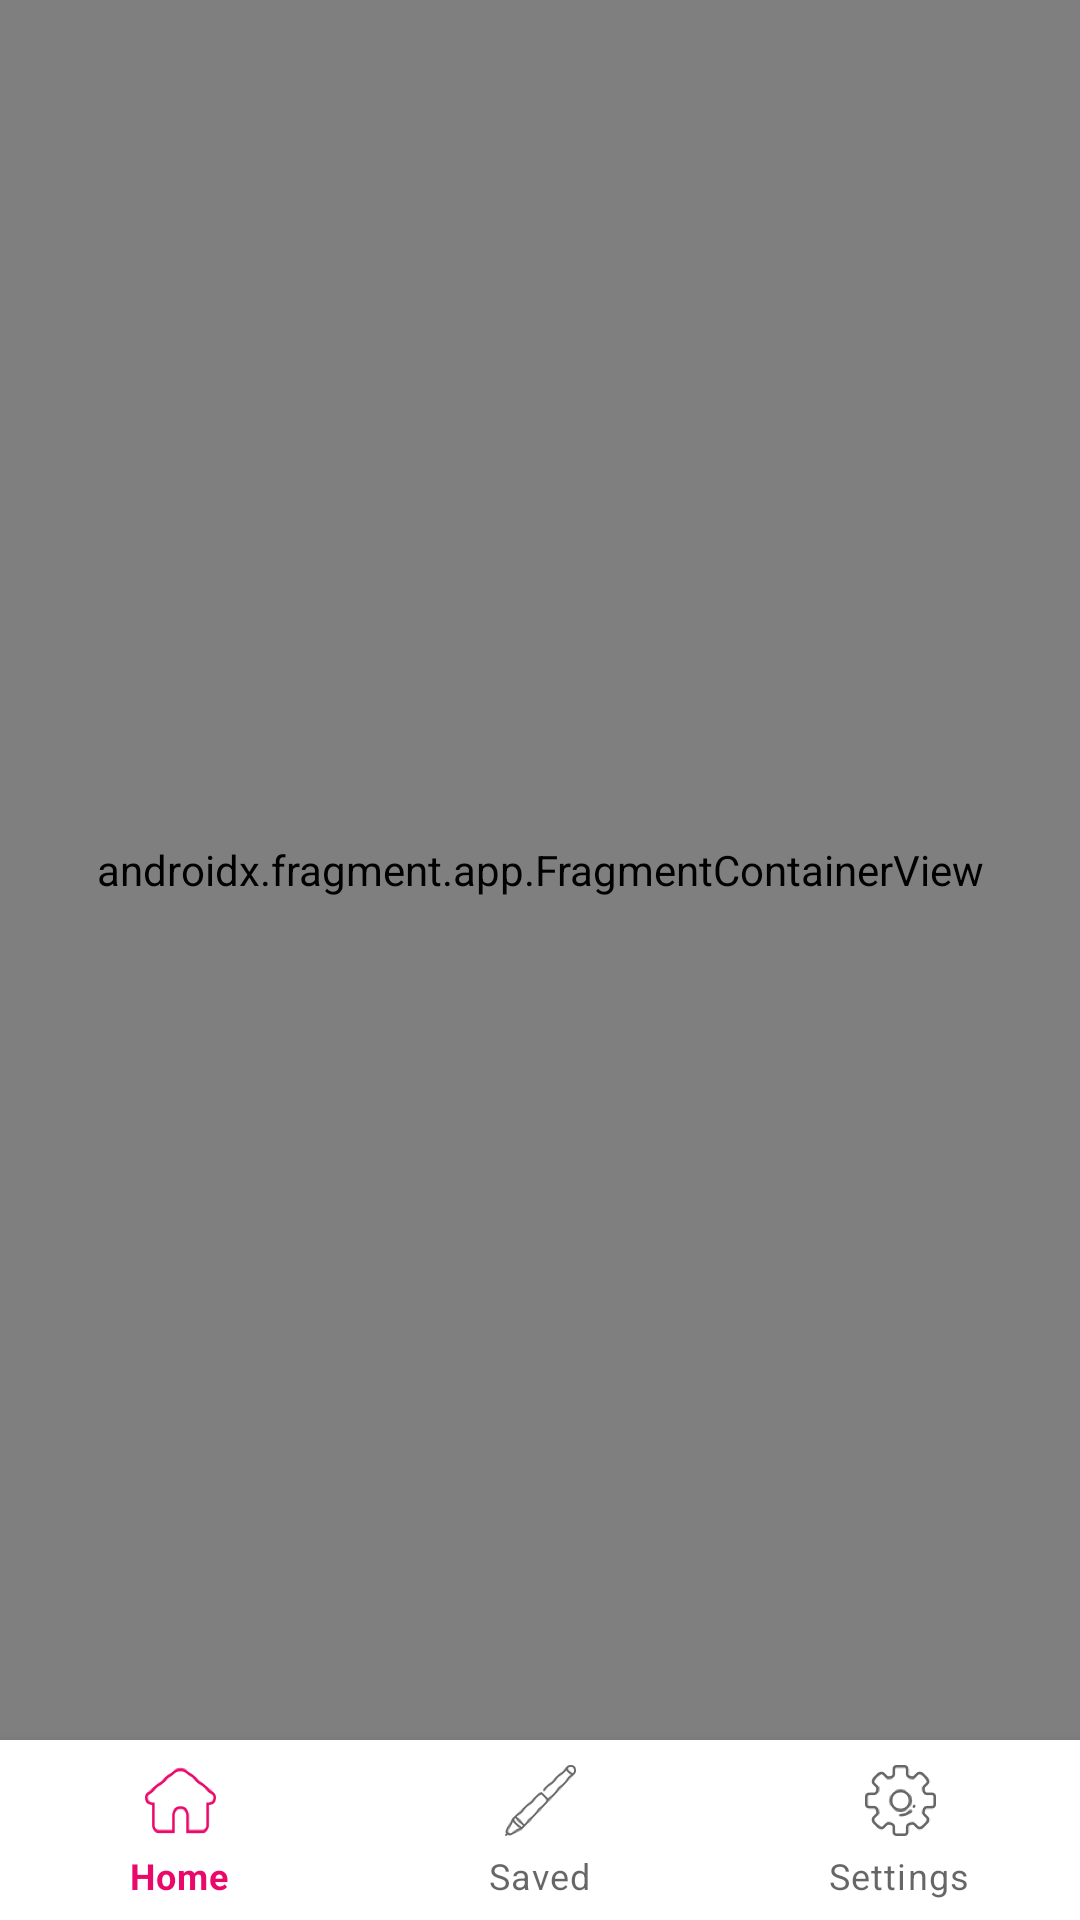

The Android layout XML behind this screen, and the referenced resources:
<!-- AndroidManifest.xml: application theme Theme.FaceShape -->
<!-- res/layout/activity_main.xml -->
<?xml version="1.0" encoding="utf-8"?>
<androidx.constraintlayout.widget.ConstraintLayout xmlns:android="http://schemas.android.com/apk/res/android"
    xmlns:app="http://schemas.android.com/apk/res-auto"
    xmlns:tools="http://schemas.android.com/tools"
    android:id="@+id/linearLayout2"
    android:layout_width="match_parent"
    android:layout_height="match_parent"
    tools:context=".MainActivity">


    <androidx.fragment.app.FragmentContainerView
        android:id="@+id/fragmentContainerView3"
        android:name="androidx.navigation.fragment.NavHostFragment"
        android:layout_width="match_parent"
        android:layout_height="0dp"
        app:layout_constraintBottom_toTopOf="@+id/bottomNavigationView2"
        app:layout_constraintEnd_toEndOf="parent"
        app:layout_constraintHorizontal_bias="0.0"
        app:layout_constraintStart_toStartOf="parent"
        app:layout_constraintTop_toTopOf="parent"
        app:navGraph ="@navigation/main_nav"
        app:layout_constraintVertical_bias="0.0"
        />

    <com.google.android.material.bottomnavigation.BottomNavigationView
        android:id="@+id/bottomNavigationView2"
        android:layout_width="0dp"

        android:layout_height="60dp"
        app:layout_constraintBottom_toBottomOf="parent"
        app:layout_constraintEnd_toEndOf="parent"
        app:layout_constraintStart_toStartOf="parent"
        app:layout_constraintTop_toBottomOf="@+id/fragmentContainerView3"
        app:menu="@menu/menu" />
</androidx.constraintlayout.widget.ConstraintLayout>
<!-- resources referenced by this layout -->
<resources>
  <style name="Theme.FaceShape" parent="Theme.MaterialComponents.DayNight.NoActionBar">
          
          <item name="colorPrimary">@color/pinky</item>
          <item name="colorPrimaryVariant">@color/purple_700</item>
          <item name="colorOnPrimary">@color/white</item>
          
          <item name="colorSecondary">@color/pinky</item>
          <item name="colorSecondaryVariant">@color/teal_700</item>
          <item name="colorOnSecondary">@color/black</item>
          
          <item name="android:statusBarColor">?attr/colorOnPrimary</item>
          <item name="android:windowLightStatusBar">true</item>
          <item name="fontFamily">casual</item>
          
      </style>
  <color name="pinky">#EA096A</color>
  <color name="purple_700">#FF3700B3</color>
  <color name="white">#FFFFFFFF</color>
  <color name="teal_700">#FF018786</color>
  <color name="black">#FF000000</color>
</resources>
